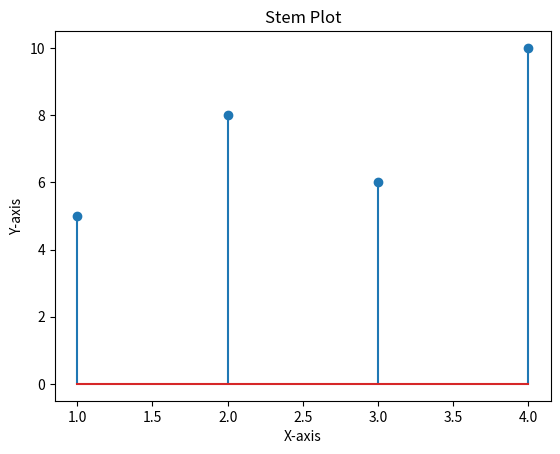

This figure's Python source:
import matplotlib.pyplot as plt

plt.stem([1, 2, 3, 4], [5, 8, 6, 10])
plt.title("Stem Plot")
plt.xlabel("X-axis")
plt.ylabel("Y-axis")
plt.show()
